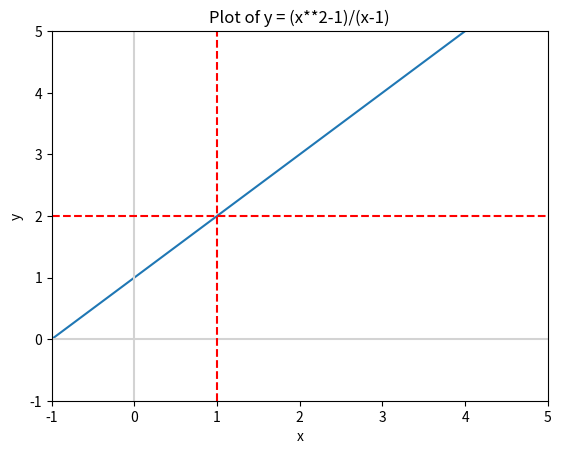

Write Python code to recreate this figure.
'''Calculating Limits: 
'''


#FOR CONTINIOUS FUNCTION 
#import libraries
import numpy as np
import matplotlib.pyplot as plt
'''
# range for x design a curve
x = np.linspace(-10, 10, 1000)#curve start, finish, intervals
# Plot an equation on y 
y = x**2 + 2*x + 2
#Plot this x, y curve
plt.plot(x, y, label='y=x^2 + 2x + 2')
plt.xlabel('x')#label x
plt.ylabel('y')#label y
plt.title('Plot of y = x^2 + 2x + 2')#title of curve

plt.grid(True)# Add grid

#plt.show()#show  curve
#Zoom untile we get straight line
plt.xlim(-1.01,-0.99)
plt.ylim(0.99,1.01)
plt.show()#show  curve
'''
print("**********************************")
#FOR NON-CONTINIOUS FUNCTION 
#Equation 2: lim(x->1){(x**2-1)/(x-1)}
def my_fun(my_x):
        my_y = (my_x**2-1)/(my_x-1)
        return my_y
print(my_fun(2))
print(my_fun(3))
print(my_fun(0.999))#LHS
#my_fun(1) will not executed because 0 can't divide by 0
#makes  this function as non continious
print(my_fun(1.0001))#RHS
#This shows x lim 1 has a answer as y=2 but we cant solve it here. 
#Lets plot this and see the result.
x = np.linspace(-10, 10, 1000)#curve start, finish, intervals
y = (x**2-1)/(x-1)
#Plot this x, y curve
plt.plot(x, y, label='(x**2-1)/(x-1)')
plt.xlabel('x')#label x
plt.ylabel('y')#label y
plt.title('Plot of y = (x**2-1)/(x-1)')#title of curve
plt.axhline(y = 0, color="lightgrey")#plot horizontal line y = 0
plt.axvline(x = 0, color="lightgrey")#plot vertical line x = 0

plt.xlim(-1,5)#x limit
plt.ylim(-1,5)#y limit

plt.axhline(y = 2, color="red", linestyle = '--')#plot horizontal line y = 2
plt.axvline(x = 1, color="red", linestyle = '--')#plot vertical line x = 1
plt.show()#show  curve
